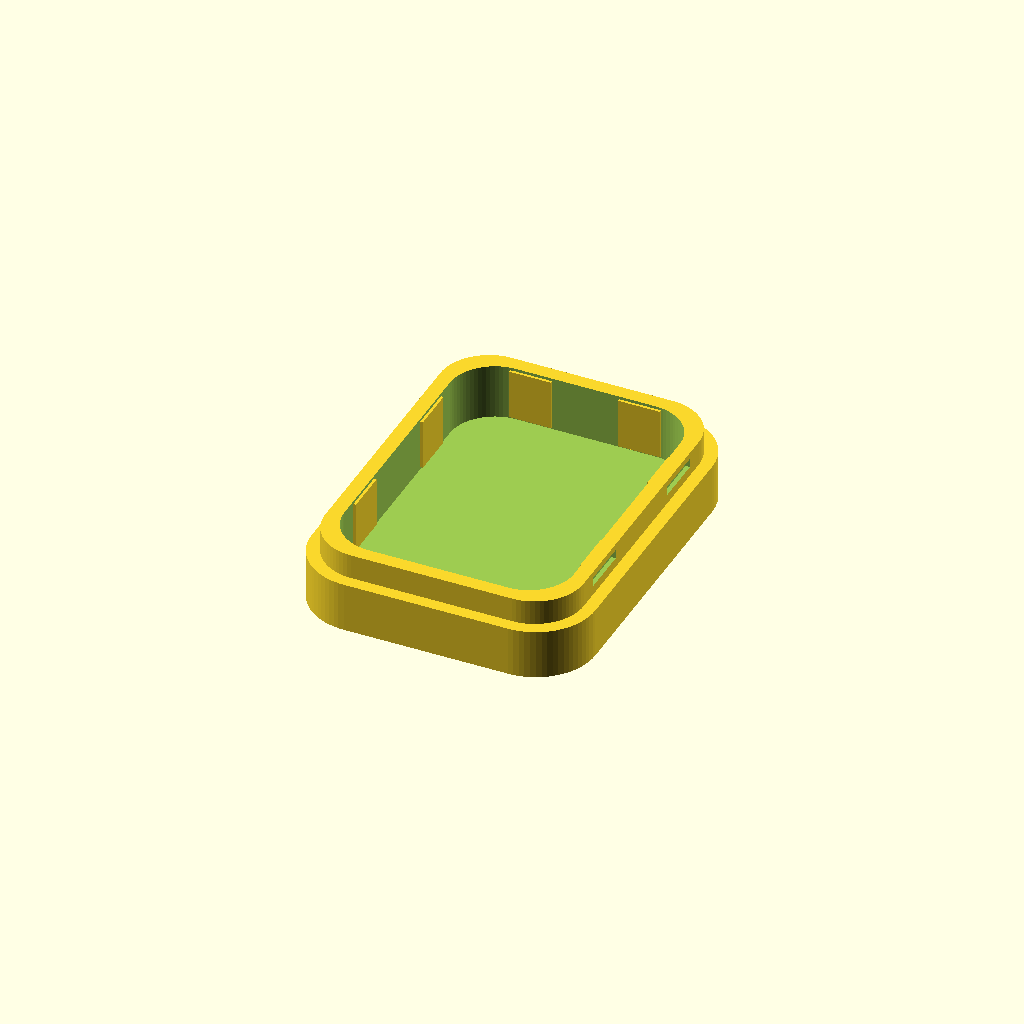
Cell 1: rendered with the file's own defaults.
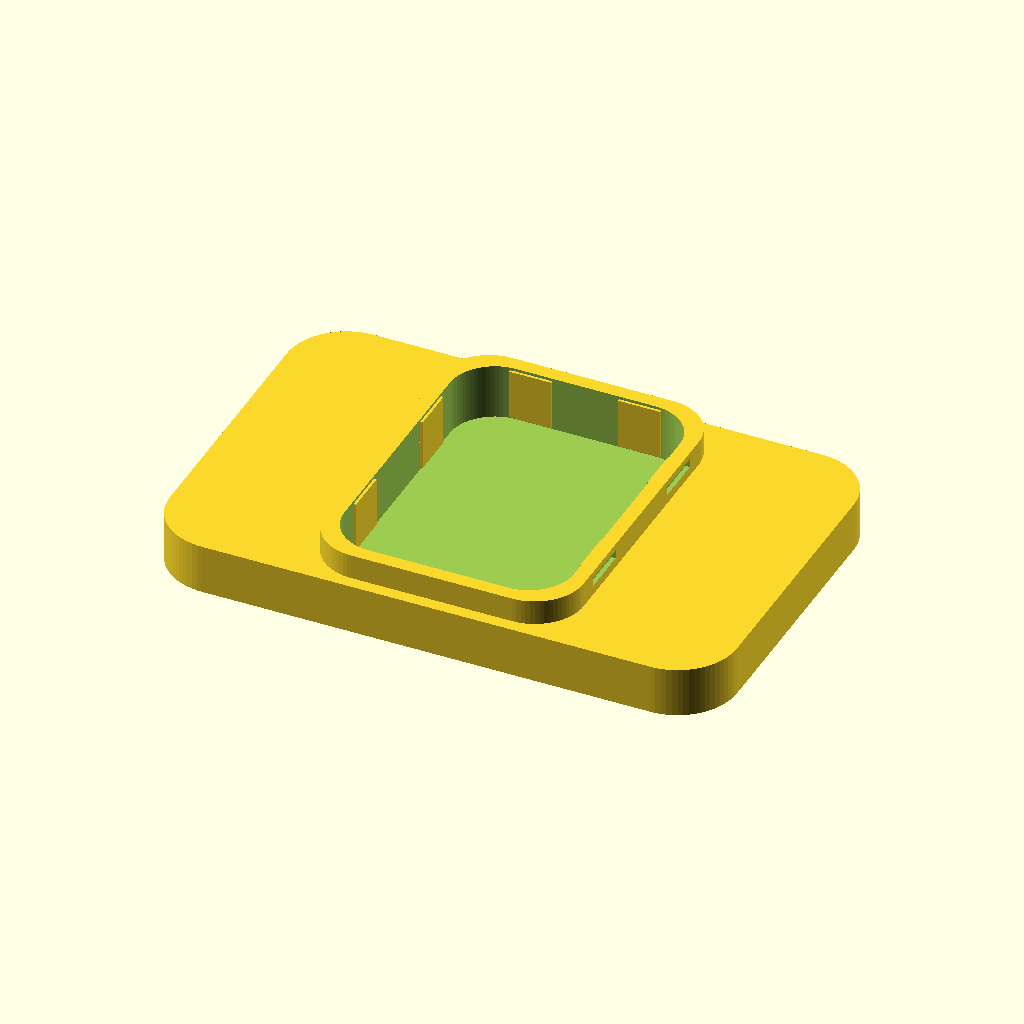
Cell 2: the same model with case_x = 59.2.
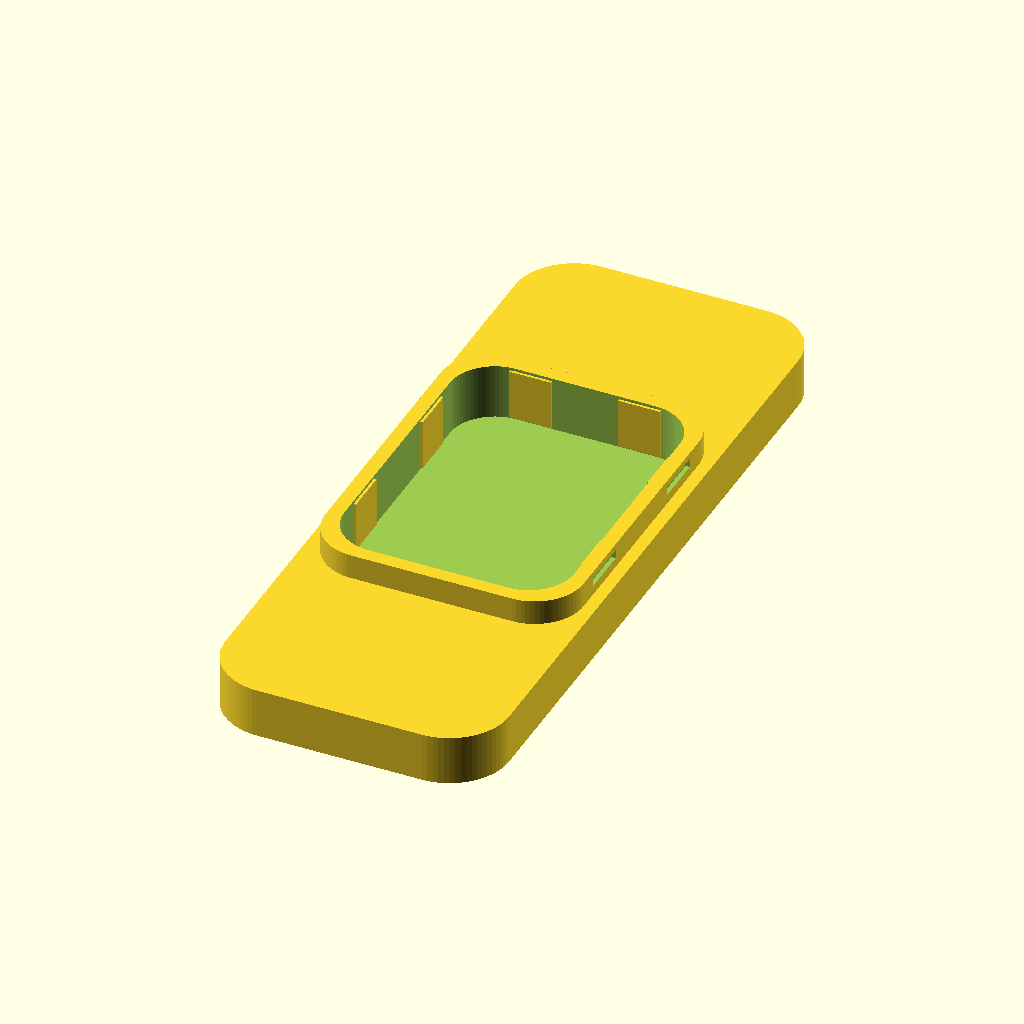
Cell 3: case_y = 77.2 (everything else at default).
All cells are drawn from one camera (rotation 55°, 0°, 25°, orthographic, colour scheme Cornfield), so only the parameter changes between them.
OpenSCAD source file hardware/mechanical/wt9011dcl_wearable_mount/V3/wt9011dcl_rehab_mount_V3.scad:
// WT9011DCL-BT50 rehabilitation wearable enclosure + strap holder V3
// Revised from physical print feedback (2026-08-20)
// Units: mm. X = short side, Y = long side. Type-C is on -Y face.
$fn = 72;

PART = "bottom"; // bottom | lid | holder | assembly

// ---------------- Sensor ----------------
sensor_x = 23.5;
sensor_y = 32.5;
sensor_z = 11.4;

// ---------------- Enclosure ----------------
case_x = 29.6;
case_y = 38.6;
case_r = 6.2;

// Bottom is kept at the proven outside size, but the upper neck is now
// substantially smaller so the lid can actually sleeve over it.
bottom_h = 7.8;
lower_h = 5.2;
floor_t = 2.0;
neck_x = 27.0;
neck_y = 36.0;
neck_r = 5.1;

cavity_x = 24.0;
cavity_y = 33.0;
cavity_r = 4.7;

// Lid: same finished outline as the lower body, but a 0.95-1.0 mm skirt
// sleeves over the smaller neck with generous FDM clearance.
lid_h = 9.85;
lid_top_t = 1.25;
lid_overlap_depth = 2.75;
lid_overlap_x = 27.7; // 0.35 mm clearance per side vs neck
lid_overlap_y = 36.7;
lid_overlap_r = 5.45;
lid_cavity_x = 25.8;
lid_cavity_y = 34.8;
lid_cavity_r = 5.0;

// Top controls, referenced to sensor center
button_x = 0;
button_y = -3.2;
button_hole_d_inner = 9.4;
button_hole_d_top = 11.2;

// V3: indicator opening shifted +1.2 mm toward the arrow (+Y) and slightly
// enlarged for printing tolerance. Button opening remains unchanged.
led_x = 7.0;
led_y = -6.1;
led_hole_d = 4.2;

// Type-C opening: keep the established centerline, with a little more plug clearance.
port_w = 12.5;
port_h = 6.4;
port_r = 1.6;
port_global_z = 6.35;

// Lid anti-drop snap: four detents in the neck + four integrated wedge bumps in skirt.
snap_y = 8.3;
snap_len = 5.2;
snap_recess_depth = 0.45;
snap_recess_h = 0.95;
snap_global_z = 6.65;
snap_bump_depth = 0.55;

// ---------------- Holder ----------------
// Follows the supplied reference concept: central support plate + left/right
// strap slots + four one-piece claws that rise OUTSIDE the enclosure and hook
// over the enclosure top surface. No enclosure side-groove retention is used.
holder_x = 50.0;
holder_y = 44.0;
holder_r = 6.0;
holder_t = 2.4;
strap_slot_w = 5.0;
strap_slot_len = 25.0;
strap_slot_r = 2.45;
strap_slot_x = 20.4;

holder_clear = 0.35;
arm_x = 10.3;          // keeps the center Type-C region clear
arm_w = 5.6;
arm_t = 2.2;
arm_inner_y = case_y/2 + holder_clear;
arm_outer_y = arm_inner_y + arm_t;
arm_hook_depth = 2.0;
case_assembled_h = lower_h + lid_h; // 15.05 mm from enclosure bottom to lid top
hook_bottom = case_assembled_h - 0.45; // 0.45 mm top overlap for retention
hook_top = case_assembled_h + 0.75;

// ---------------- Helpers ----------------
module rounded_rect_2d(w,h,r) {
    offset(r=r) square([w-2*r,h-2*r],center=true);
}

module rounded_prism(w,h,z,r) {
    linear_extrude(height=z) rounded_rect_2d(w,h,r);
}

module rounded_slot_2d(w,h,r) {
    rounded_rect_2d(w,h,min(r,min(w,h)/2-0.01));
}

// Opening on -Y face. 2D geometry is X-Z, extruded through Y.
module side_rounded_opening(width,height,radius,zc,y_start=-50,depth=100) {
    translate([0,y_start,zc])
        rotate([90,0,0])
            linear_extrude(height=depth)
                rounded_slot_2d(width,height,radius);
}

// Four shallow snap recesses cut into +/-X faces of the upper neck.
module neck_snap_recesses() {
    zc = snap_global_z;
    for (sx=[-1,1], yy=[-snap_y,snap_y]) {
        translate([sx*(neck_x/2 - snap_recess_depth/2 + 0.03), yy, zc])
            cube([snap_recess_depth+0.08, snap_len, snap_recess_h], center=true);
    }
}

module bottom_case() {
    difference() {
        union() {
            rounded_prism(case_x,case_y,lower_h,case_r);
            translate([0,0,lower_h])
                rounded_prism(neck_x,neck_y,bottom_h-lower_h,neck_r);
        }

        // Sensor tray cavity.
        translate([0,0,floor_t])
            rounded_prism(cavity_x,cavity_y,bottom_h-floor_t+0.4,cavity_r);

        // Common Type-C opening referenced to assembled Z.
        side_rounded_opening(port_w,port_h,port_r,port_global_z,-case_y/2-1.0,6.0);

        // New lid retention recesses.
        neck_snap_recesses();
    }

    // Anti-rattle ribs retain the sensor body without allowing angular play.
    rib_in = 0.10;
    rib_t = 0.45;
    rib_z0 = floor_t+0.25;
    rib_h = bottom_h-floor_t-0.55;
    for (sx=[-1,1], yy=[-7.5,7.5])
        translate([sx*(cavity_x/2-rib_in/2),yy,rib_z0+rib_h/2])
            cube([rib_t,4.6,rib_h],center=true);
    for (sy=[-1,1], xx=[-5.7,5.7])
        translate([xx,sy*(cavity_y/2-rib_in/2),rib_z0+rib_h/2])
            cube([4.4,rib_t,rib_h],center=true);
}

// Integrated inward snap bump on an +/-X inner skirt face.
module one_lid_snap_bump(sx=1, yy=0) {
    inner_x = lid_overlap_x/2;
    z0 = snap_global_z - lower_h - snap_recess_h/2;
    // Ramp: thin at the lower insertion edge, full depth at the upper edge.
    // It overlaps the surrounding skirt solid, so it is a single body.
    if (sx > 0) {
        hull() {
            translate([inner_x-0.12, yy-snap_len/2+0.25, z0])
                cube([0.12,snap_len-0.5,0.18]);
            translate([inner_x-snap_bump_depth, yy-snap_len/2+0.25, z0+0.50])
                cube([snap_bump_depth,snap_len-0.5,0.36]);
        }
        // Short upper catch face improves pull-off resistance.
        translate([inner_x-snap_bump_depth,yy-snap_len/2+0.25,z0+0.50])
            cube([snap_bump_depth,snap_len-0.5,0.38]);
    } else {
        hull() {
            translate([-inner_x, yy-snap_len/2+0.25, z0])
                cube([0.12,snap_len-0.5,0.18]);
            translate([-inner_x, yy-snap_len/2+0.25, z0+0.50])
                cube([snap_bump_depth,snap_len-0.5,0.36]);
        }
        translate([-inner_x,yy-snap_len/2+0.25,z0+0.50])
            cube([snap_bump_depth,snap_len-0.5,0.38]);
    }
}

module lid_case() {
    difference() {
        rounded_prism(case_x,case_y,lid_h,case_r);

        // Deep sleeve cavity: wide enough to actually pass over the bottom neck.
        translate([0,0,-0.05])
            rounded_prism(lid_overlap_x,lid_overlap_y,lid_overlap_depth+0.12,lid_overlap_r);

        // Upper cavity over the sensor, leaving only a 1.25 mm top skin.
        translate([0,0,lid_overlap_depth-0.35])
            rounded_prism(lid_cavity_x,lid_cavity_y,
                lid_h-lid_top_t-(lid_overlap_depth-0.35)+0.05,lid_cavity_r);

        // Type-C opening in the lid, using the same assembled Z datum.
        side_rounded_opening(port_w,port_h,port_r,
            port_global_z-lower_h,-case_y/2-1.0,6.0);

        // Main button opening unchanged.
        translate([button_x,button_y,lid_h-lid_top_t-0.05])
            cylinder(h=lid_top_t+0.2,d1=button_hole_d_inner,d2=button_hole_d_top);

        // Indicator opening shifted upward (+Y).
        translate([led_x,led_y,lid_h-lid_top_t-0.05])
            cylinder(h=lid_top_t+0.2,d=led_hole_d);
    }

    // Four integrated snap bumps engage the neck recesses.
    for (sx=[-1,1], yy=[-snap_y,snap_y])
        one_lid_snap_bump(sx,yy);

    // Orientation arrow retained.
    translate([0,10.8,lid_h])
        linear_extrude(height=0.35)
            polygon(points=[[-2.6,-2.2],[2.6,-2.2],[0,2.5]]);
}

// Extrude a Y-Z polygon along X by 'width'.
module yz_prism(profile,width) {
    rotate([0,90,0])
        linear_extrude(height=width,center=true,convexity=10)
            polygon(points=[for(p=profile) [-p[1],p[0]]]);
}

// One positive-Y claw. Negative side is mirrored.
module holder_claw_pos(xpos) {
    // Main spring arm + top hook as a single profile.
    profile = [
        [arm_outer_y,0],
        [arm_inner_y,0],
        [arm_inner_y,hook_bottom],
        [arm_inner_y-arm_hook_depth,hook_bottom],
        [arm_inner_y-arm_hook_depth,hook_bottom+0.55],
        [arm_inner_y,hook_top],
        [arm_outer_y,hook_top]
    ];

    translate([xpos,0,holder_t-0.30])
        yz_prism(profile,arm_w);

    // Wide, overlapping root block: prevents the four claws from behaving like
    // separately printed posts and greatly increases break-off resistance.
    translate([xpos,arm_inner_y+0.45,holder_t+1.25])
        cube([arm_w+2.0,4.1,3.1],center=true);
}

module holder_claw(xpos,sy=1) {
    if (sy > 0) holder_claw_pos(xpos);
    else mirror([0,1,0]) holder_claw_pos(xpos);
}

module strap_holder() {
    difference() {
        rounded_prism(holder_x,holder_y,holder_t,holder_r);

        // Reference-style left/right strap slots, enlarged for the new enclosure.
        for (sx=[-1,1])
            translate([sx*strap_slot_x,0,-0.1])
                linear_extrude(height=holder_t+0.2)
                    rounded_slot_2d(strap_slot_w,strap_slot_len,strap_slot_r);
    }

    // Four ONE-PIECE claws outside the enclosure. They hook over the TOP surface,
    // rather than engaging shallow grooves on the enclosure side.
    for (xx=[-arm_x,arm_x], sy=[-1,1])
        holder_claw(xx,sy);

    // Two short side locating rails prevent left-right motion while leaving the
    // enclosure removable. These are not retention grooves and do not require
    // matching slots in the enclosure.
    guide_h = 1.15;
    guide_t = 1.15;
    guide_len = 18.0;
    for (sx=[-1,1]) {
        gx = sx*(case_x/2 + holder_clear + guide_t/2);
        translate([gx,0,holder_t+guide_h/2-0.15])
            cube([guide_t,guide_len,guide_h+0.3],center=true);
    }
}

module sensor_dummy() {
    color([0.08,0.08,0.08,0.7])
        translate([0,0,floor_t])
            rounded_prism(sensor_x,sensor_y,sensor_z,4.6);
}

module assembly() {
    color([0.72,0.70,0.65]) bottom_case();
    color([0.80,0.78,0.72]) translate([0,0,lower_h]) lid_case();
    sensor_dummy();
    color([0.80,0.78,0.72]) translate([0,0,-holder_t]) strap_holder();
}

if (PART=="bottom") bottom_case();
else if (PART=="lid") lid_case();
else if (PART=="holder") strap_holder();
else if (PART=="assembly") assembly();
Customizer parameters (derived from the source; name, type, default, range or options):
PART: string, default "bottom"
sensor_x: number, default 23.5
sensor_y: number, default 32.5
sensor_z: number, default 11.4
case_x: number, default 29.6
case_y: number, default 38.6
case_r: number, default 6.2
bottom_h: number, default 7.8
lower_h: number, default 5.2
floor_t: number, default 2
neck_x: number, default 27
neck_y: number, default 36
neck_r: number, default 5.1
cavity_x: number, default 24
cavity_y: number, default 33
cavity_r: number, default 4.7
lid_h: number, default 9.85
lid_top_t: number, default 1.25
lid_overlap_depth: number, default 2.75
lid_overlap_x: number, default 27.7
lid_overlap_y: number, default 36.7
lid_overlap_r: number, default 5.45
lid_cavity_x: number, default 25.8
lid_cavity_y: number, default 34.8
lid_cavity_r: number, default 5
button_x: number, default 0
button_y: number, default -3.2
button_hole_d_inner: number, default 9.4
button_hole_d_top: number, default 11.2
led_x: number, default 7
led_y: number, default -6.1
led_hole_d: number, default 4.2
port_w: number, default 12.5
port_h: number, default 6.4
port_r: number, default 1.6
port_global_z: number, default 6.35
snap_y: number, default 8.3
snap_len: number, default 5.2
snap_recess_depth: number, default 0.45
snap_recess_h: number, default 0.95
snap_global_z: number, default 6.65
snap_bump_depth: number, default 0.55
holder_x: number, default 50
holder_y: number, default 44
holder_r: number, default 6
holder_t: number, default 2.4
strap_slot_w: number, default 5
strap_slot_len: number, default 25
strap_slot_r: number, default 2.45
strap_slot_x: number, default 20.4
holder_clear: number, default 0.35
arm_x: number, default 10.3
arm_w: number, default 5.6
arm_t: number, default 2.2
arm_hook_depth: number, default 2
